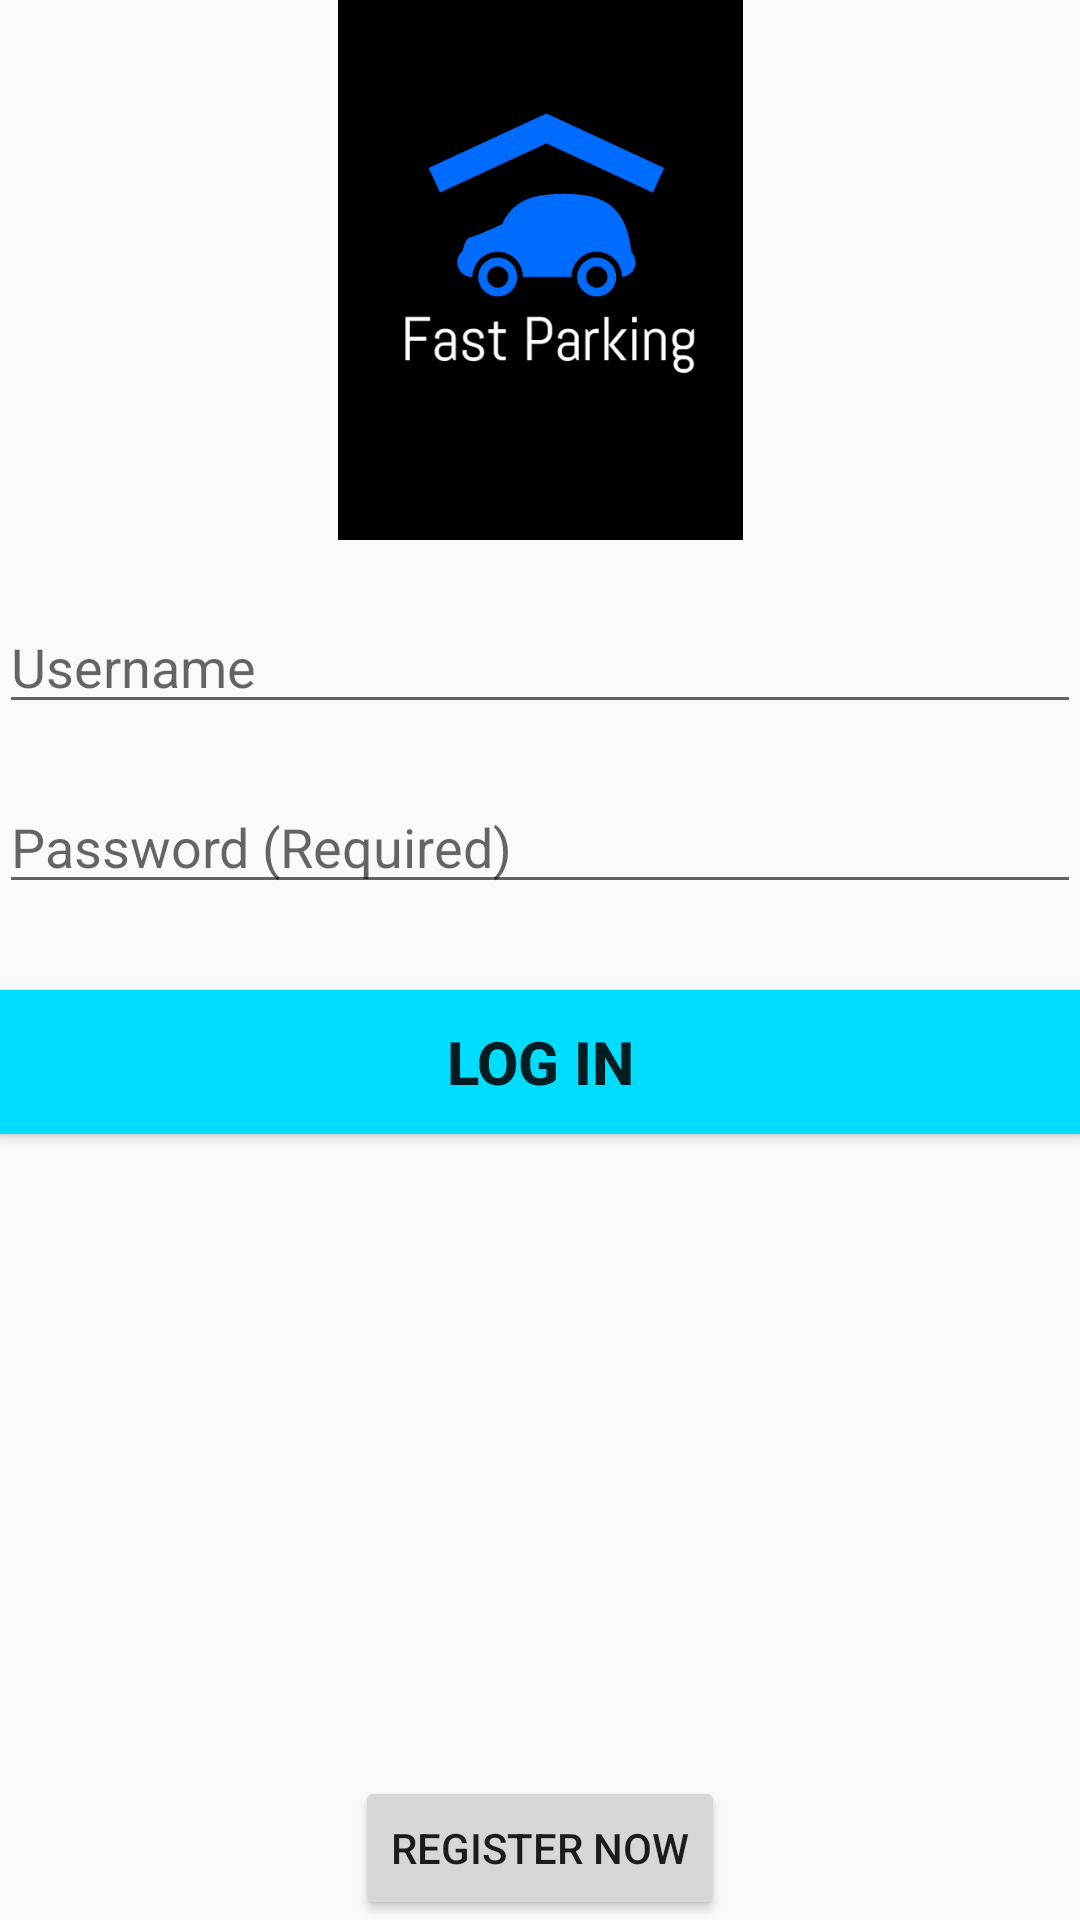

Android layout source for this screen:
<!-- AndroidManifest.xml: application theme AppTheme -->
<!-- res/layout/activity_log_in.xml -->
<?xml version="1.0" encoding="utf-8"?>
<RelativeLayout xmlns:android="http://schemas.android.com/apk/res/android"
    xmlns:tools="http://schemas.android.com/tools"
    android:layout_width="match_parent"
    android:layout_height="match_parent"
    android:paddingBottom="@dimen/activity_vertical_margin"
    android:paddingLeft="@dimen/activity_horizontal_margin"
    android:paddingRight="@dimen/activity_horizontal_margin"
    android:paddingTop="@dimen/activity_vertical_margin"
    tools:context="com.example.msi.fastparking.LogIn">

    <ImageView
        android:layout_width="match_parent"
        android:layout_height="180sp"
        android:id="@+id/ivDefault_image"
        android:src="@drawable/loadingpage" />
    <EditText
        android:layout_width="match_parent"
        android:layout_height="wrap_content"
        android:inputType="text"
        android:hint="@string/prompt_user"
        android:id="@+id/etUsernameL"
        android:layout_marginTop="200dp" />
    <EditText
        android:layout_width="match_parent"
        android:layout_height="wrap_content"
        android:inputType="textPassword"
        android:hint="@string/prompt_password"
        android:id="@+id/etPasswordL"
        android:layout_marginTop="260dp" />

    <Button
        android:layout_width="match_parent"
        android:layout_height="wrap_content"
        android:text="@string/action_log_in"
        android:textStyle="bold"
        android:textSize="20sp"
        android:background="@android:color/holo_blue_bright"
        android:id="@+id/btlogIn"
        android:layout_marginTop="330dp" />
    <Button
        android:layout_width="wrap_content"
        android:layout_height="wrap_content"
        android:text="@string/action_sign_in"
        android:id="@+id/btRegisterL"
        android:layout_alignParentBottom="true"
        android:layout_centerHorizontal="true" />

</RelativeLayout>
<!-- resources referenced by this layout -->
<resources>
  <!-- drawable loadingpage: png bitmap (drawable, 20139 bytes) -->
  <string name="action_log_in">Log In</string>
  <string name="action_sign_in">Register Now</string>
  <string name="prompt_password">Password (Required)</string>
  <string name="prompt_user">Username</string>
  <style name="AppTheme" parent="Theme.AppCompat.Light.DarkActionBar">
          
          <item name="colorPrimary">@color/colorPrimary</item>
          <item name="colorPrimaryDark">@color/colorPrimaryDark</item>
          <item name="colorAccent">@color/colorAccent</item>
      </style>
  <color name="colorPrimary">#3F51B5</color>
  <color name="colorPrimaryDark">#303F9F</color>
  <color name="colorAccent">#FF4081</color>
</resources>
